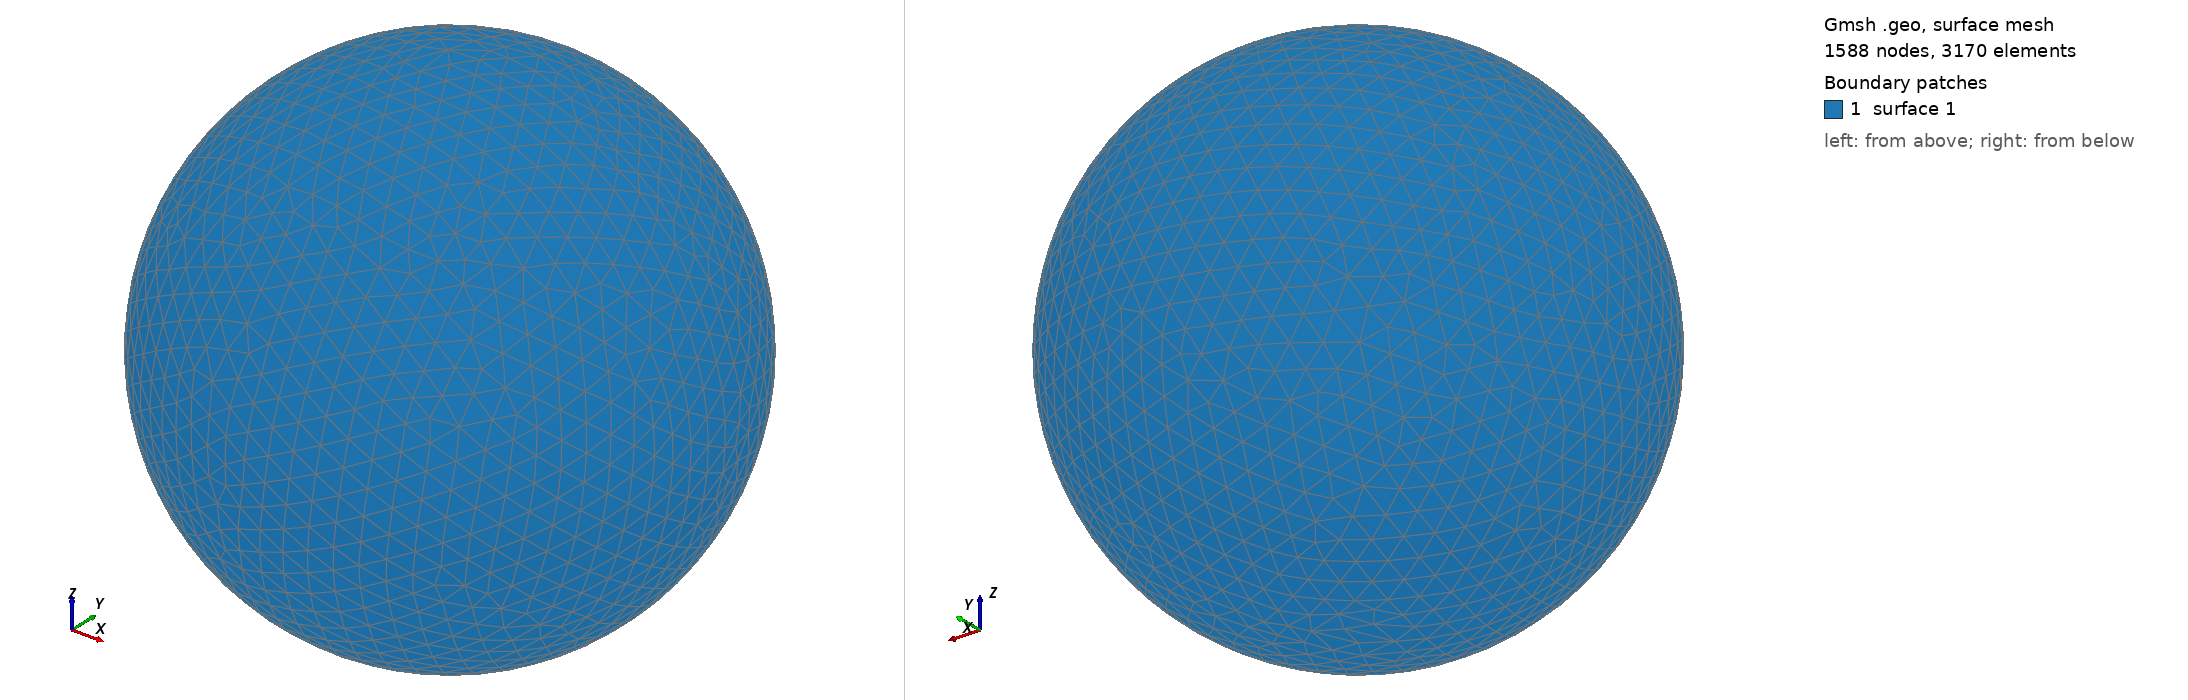

Gmsh geometry script, surface-meshed: 1588 nodes, 3170 surface elements. Boundary patches (legend numbers): 1 surface 1. Left view from above one corner, right view from below the opposite corner. The script declares no physical surfaces, so the legend lists its geometric surfaces. The drawing asked Gmsh for element sizes between 1% and 20% of the model's largest extent; the script's own settings can give other sizes.

=== shot0910.geo (drawn) ===
SetFactory("OpenCASCADE");
Point(1) = {0,0,0,0};
Sphere(1) = {0,0,0,0.00918100};
MeshSize{ PointsOf{ Surface{:}; } } = 0.000918100;
Mesh.ElementOrder=1;
Mesh.Format=39;
